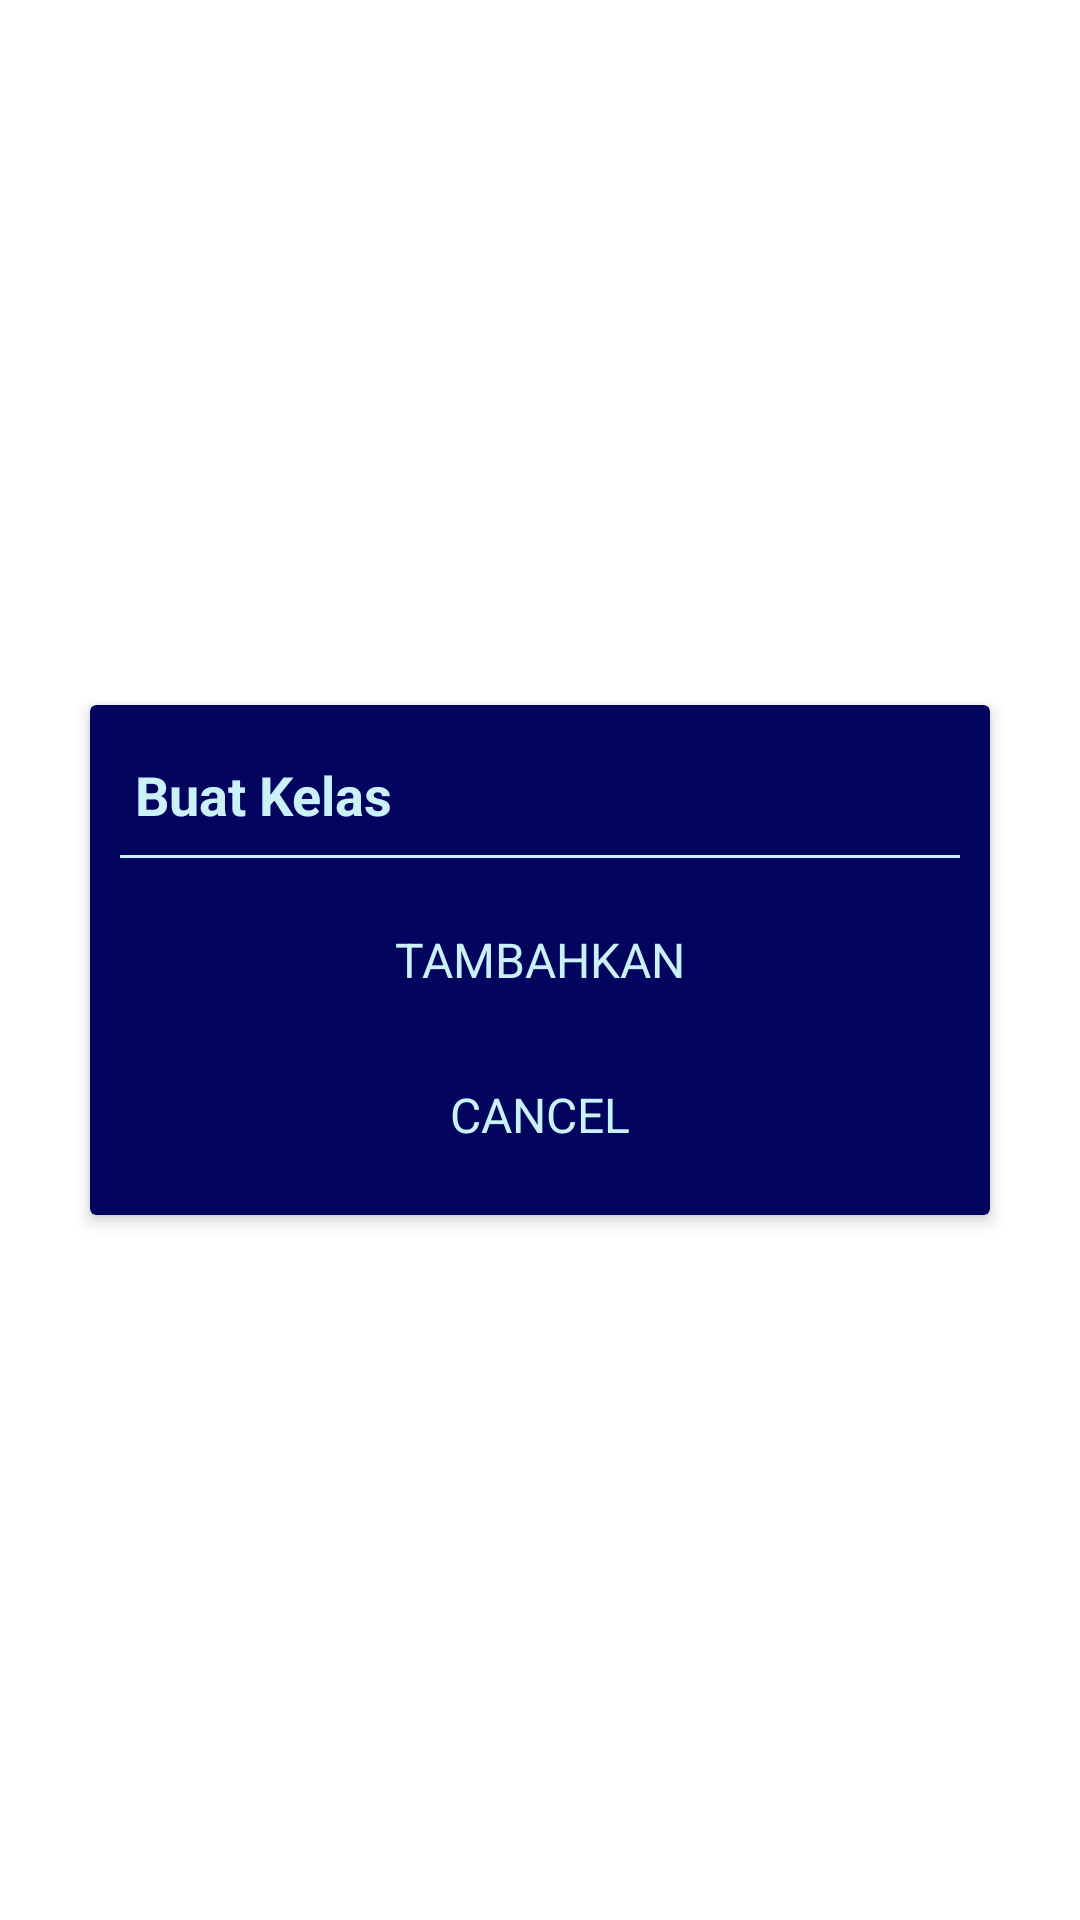

The Android layout XML behind this screen, and the referenced resources:
<!-- AndroidManifest.xml: application theme Theme.MobileLearningAPP -->
<!-- res/layout/dialog_more_materi.xml -->
<?xml version="1.0" encoding="utf-8"?>

    <FrameLayout xmlns:android="http://schemas.android.com/apk/res/android"
        xmlns:app="http://schemas.android.com/apk/res-auto"
        android:layout_width="wrap_content"
        android:layout_height="wrap_content"
        android:layout_gravity="center"
        android:clipChildren="true"
        android:clipToPadding="true">

        <androidx.cardview.widget.CardView
            android:layout_width="300dp"
            android:layout_height="170dp"
            android:layout_gravity="center"
            android:background="@drawable/shape_dialog_rounded"
            android:backgroundTint="@color/bluePrimary"
            app:cardElevation="3dp">

            <LinearLayout
                android:layout_width="match_parent"
                android:layout_height="match_parent"
                android:gravity="center"
                android:orientation="vertical"
                android:padding="10dp">

                <TextView
                    android:id="@+id/tvDialogTitle"
                    android:layout_width="match_parent"
                    android:layout_height="wrap_content"
                    android:padding="5dp"
                    android:text="Buat Kelas"
                    android:textColor="@color/onPrimary"
                    android:textSize="18sp"
                    android:textStyle="bold" />

                <View
                    android:layout_width="match_parent"
                    android:layout_height="1dp"
                    android:layout_marginTop="3dp"
                    android:layout_marginBottom="3dp"
                    android:background="@color/onPrimary" />

                <LinearLayout
                    android:layout_width="match_parent"
                    android:layout_height="wrap_content"
                    android:layout_marginTop="10dp"
                    android:orientation="vertical">

                    <TextView
                        android:id="@+id/tv_edit"
                        android:layout_width="match_parent"
                        android:layout_height="match_parent"
                        android:background="?attr/selectableItemBackground"
                        android:gravity="center"
                        android:padding="10dp"
                        android:layout_marginBottom="10dp"
                        android:text="TAMBAHKAN"
                        android:textColor="@color/onPrimary"
                        android:textSize="16dp" />

                    <TextView
                        android:id="@+id/tv_delete"
                        android:layout_width="match_parent"
                        android:layout_height="match_parent"
                        android:background="?attr/selectableItemBackground"
                        android:gravity="center"
                        android:padding="10dp"
                        android:text="CANCEL"
                        android:textColor="@color/onPrimary"
                        android:textSize="16dp" />
                </LinearLayout>
            </LinearLayout>
        </androidx.cardview.widget.CardView>
    </FrameLayout>
<!-- resources referenced by this layout -->
<resources>
  <color name="bluePrimary">#03045E</color>
  <color name="onPrimary">#CAF0F8</color>
  <style name="Theme.MobileLearningAPP" parent="Theme.MaterialComponents.DayNight.DarkActionBar">
          
          <item name="colorPrimary">@color/purple_500</item>
          <item name="colorPrimaryVariant">@color/purple_700</item>
          <item name="colorOnPrimary">@color/white</item>
          
          <item name="colorSecondary">@color/teal_200</item>
          <item name="colorSecondaryVariant">@color/teal_700</item>
          <item name="colorOnSecondary">@color/black</item>
          
          <item name="android:statusBarColor">?attr/colorPrimaryVariant</item>
          
      </style>
  <color name="purple_500">#FF6200EE</color>
  <color name="purple_700">#FF3700B3</color>
  <color name="white">#FFFFFFFF</color>
  <color name="teal_200">#FF03DAC5</color>
  <color name="teal_700">#FF018786</color>
  <color name="black">#FF000000</color>
</resources>
